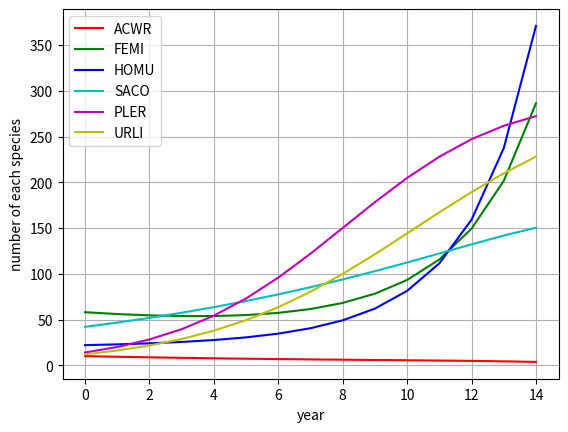

Write the Python code that produced this figure.
import numpy
from scipy.integrate import odeint
from matplotlib import pyplot
import math


def f(t, u):
    x1, x2, x3, x4, x5, x6, y = u
    r1 = 0.22 * 0.26
    r2 = 0.75 * 0.13
    r3 = 0.67 * 0.05
    r4 = 0.35 * 0.34
    r5 = 0.6 * 0.62
    r6 = 0.56 * 0.56
    k = 1
    dx1dt = -r1 * (1 - x1 / 500) * x1 + (
            -1.784875 * 2 * x1 * x2 / 3 - 1.96301 * 2 * x1 * x3 / 3 + 1.674715 * x1 * x4 / 3 + 0.307152 * x1 * x5 + 0.645408 * x1 * x6) * 0.0002825 + 0.01 * r1 * x1 / (1 + math.exp(-k * (y - 10)))
    dx2dt = -r2 * (1 - x2 / 500) * x2 + (
            + 1.784875 * x1 * x2 / 3 + 0.260596 * x2 * x3 + 3.08484 * x2 * x4 / 3 + 0.952032 * x2 * x5 + 0.932085 * x2 * x6) * 0.0005825 + 0.01 * r2 * x2 / (1 + math.exp(-k * (y - 10)))
    dx3dt = -r3 * (1 - x3 / 500) * x3 + (
            + 1.96301 * x1 * x3 / 3 + 0.260596 * x2 * x3 + 2.740332 * x3 * x4 / 3 + 2.372211 * x3 * x5 / 3 + 2.015143 * x3 * x6 / 3) * 0.000825 + 0.01 * r3 * x3 / (1 + math.exp(-k * (y - 10)))
    dx4dt = r4 * (1 - x4 / 500) * x4 + (
            - 1.674715 * x1 * x4 * 2 / 3 - 3.08484 * x2 * x4 * 2 / 3 - 2.740332 * x3 * x4 * 2 / 3 + x5 * x4 * 0.377994 + x6 * x4 * 0.137895) * 0.00002825 + 0.01 * r4 * x4 / (1 + math.exp(-k * (y - 10)))
    dx5dt = r5 * (1 - x5 / 300) * x5 + (
            0.307152 * x1 * x5 + 0.952032 * x2 * x5 - 2.372211 * x3 * x5 * 2 / 3 + x4 * x5 * 0.377994 + x6 * x5 * 0.217119) * 0.00000825 + 0.01 * r5 * x5 / (1 + math.exp(-k * (y - 10)))
    dx6dt = r6 * (1 - x6 / 300) * x6 + (
            + 0.645408 * x1 * x6 + 0.932085 * x2 * x6 - 2.015143 * x3 * x6 * 2 / 3 + x6 * x4 * 0.137895 + x6 * x5 * 0.217119) * 0.00000825 - 0.01 * r6 * x6 / (1 + math.exp(-k * (y - 10)))
    dydt = 0.004306 * 5 * (t ** 4) - 0.1814 * 4 * (t ** 3) + 2.77 * 3 * (t ** 2) - 18.59 * 2 * t + 52.1
    dudt = [dx1dt, dx2dt, dx3dt, dx4dt, dx5dt, dx6dt, dydt]
    return dudt


def main():
    year = 15
    u0 = [10, 58, 22, 42, 14, 12, 10]
    t = numpy.linspace(1, 15, 15)
    result = odeint(f, u0, t, tfirst=True)
    print(result)
    pyplot.plot(range(0, year), result[:, 0], 'r', label="ACWR")
    pyplot.plot(range(0, year), result[:, 1], 'g', label='FEMI')
    pyplot.plot(range(0, year), result[:, 2], 'b', label="HOMU")
    pyplot.plot(range(0, year), result[:, 3], 'c', label="SACO")
    pyplot.plot(range(0, year), result[:, 4], 'm', label="PLER")
    pyplot.plot(range(0, year), result[:, 5], 'y', label="URLI")
    pyplot.xlabel("year")
    pyplot.ylabel("number of each species")
    pyplot.legend()
    pyplot.grid()
    pyplot.show()


if __name__ == "__main__":
    main()
